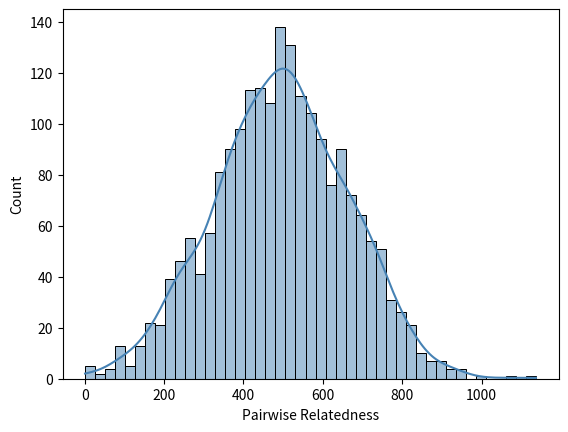

The script that saved this image: (Note: this script raises an exception after producing the figure.)
import matplotlib.pyplot as plt
import matplotlib.ticker as ticker
import numpy as np
import os
import pandas as pd
import random
import seaborn as sns

pd.set_option("display.max_columns", None)

num_individuals = 45
mean_alleles = 500
standard_deviation_alleles = mean_alleles/3
mean_pr = 500
standard_deviation_pr = mean_pr/3

# Generate alleles
alleles = abs((np.random.normal(mean_alleles, standard_deviation_alleles, num_individuals)).astype(int))
print(f"Mean (alleles): {np.mean(alleles)}")
print(f"Standard deviation (alleles): {np.std(alleles)}")
ax = sns.histplot(data=alleles, bins=num_individuals, color='steelblue', kde=True)
ax.set(xlabel='Alleles')
ax.yaxis.set_major_locator(ticker.MultipleLocator(1))
figure = ax.get_figure()
figure.savefig("allele_distribution.svg")
plt.close()

# Generate PR values
random_matrix = abs(np.random.normal(mean_pr, standard_deviation_pr,
                                     size=(num_individuals, num_individuals)).astype(int))
print(f"Standard deviation (PR): {np.std(random_matrix)}")
ax = sns.histplot(data=random_matrix.flatten(), bins=num_individuals, color='steelblue', kde=True)
ax.set(xlabel='Pairwise Relatedness')
figure = ax.get_figure()
figure.savefig("pr_distribution.svg")

# Individuals DataFrame.
individuals = pd.DataFrame(columns=["Name", "Male", "Female", "AssignToGroup", "Alleles", "Proven", "Priority"])
individuals['Alleles'] = alleles
individuals['Male'] = [random.choice([0, 1]) for _ in range(num_individuals)]
individuals['Female'] = [1 - x for x in individuals['Male']]
for i in range(num_individuals):
    if individuals.loc[i]['Male'] == 1:
        individuals.loc[i, 'Name'] = f"Ind_{i}_M"
    else:
        individuals.loc[i, 'Name'] = f"Ind_{i}_F"
if (random.choice([0, 1])) == 1:
    assign_col = [-1] * num_individuals
else:
    assign_col = [-1] * (num_individuals - 1) + [1]
    random.shuffle(assign_col)
individuals['AssignToGroup'] = assign_col
individuals['Proven'] = [random.choice([0, 1]) for _ in range(num_individuals)]
individuals['Priority'] = 0
print("DATA PREVIEW:")
print(f'\n{individuals.head(10)}')

# PR matrix
random_matrix = (random_matrix + random_matrix.T) / 2
np.fill_diagonal(random_matrix, 0)
pr = pd.DataFrame(random_matrix, columns=individuals['Name'])
pr = pr.astype(int)
print(f'\n{pr.head(10)}')

# Save data.
data_dir_path = "../data/randomly_generated_data"
os.makedirs(data_dir_path, exist_ok=True)
individuals.to_csv(os.path.join(data_dir_path, "individuals.csv"), index=False)
pr.to_csv(os.path.join(data_dir_path, "pr-scaled.csv"), index=False)
print(f"\nRandom data generated in {data_dir_path}.")
